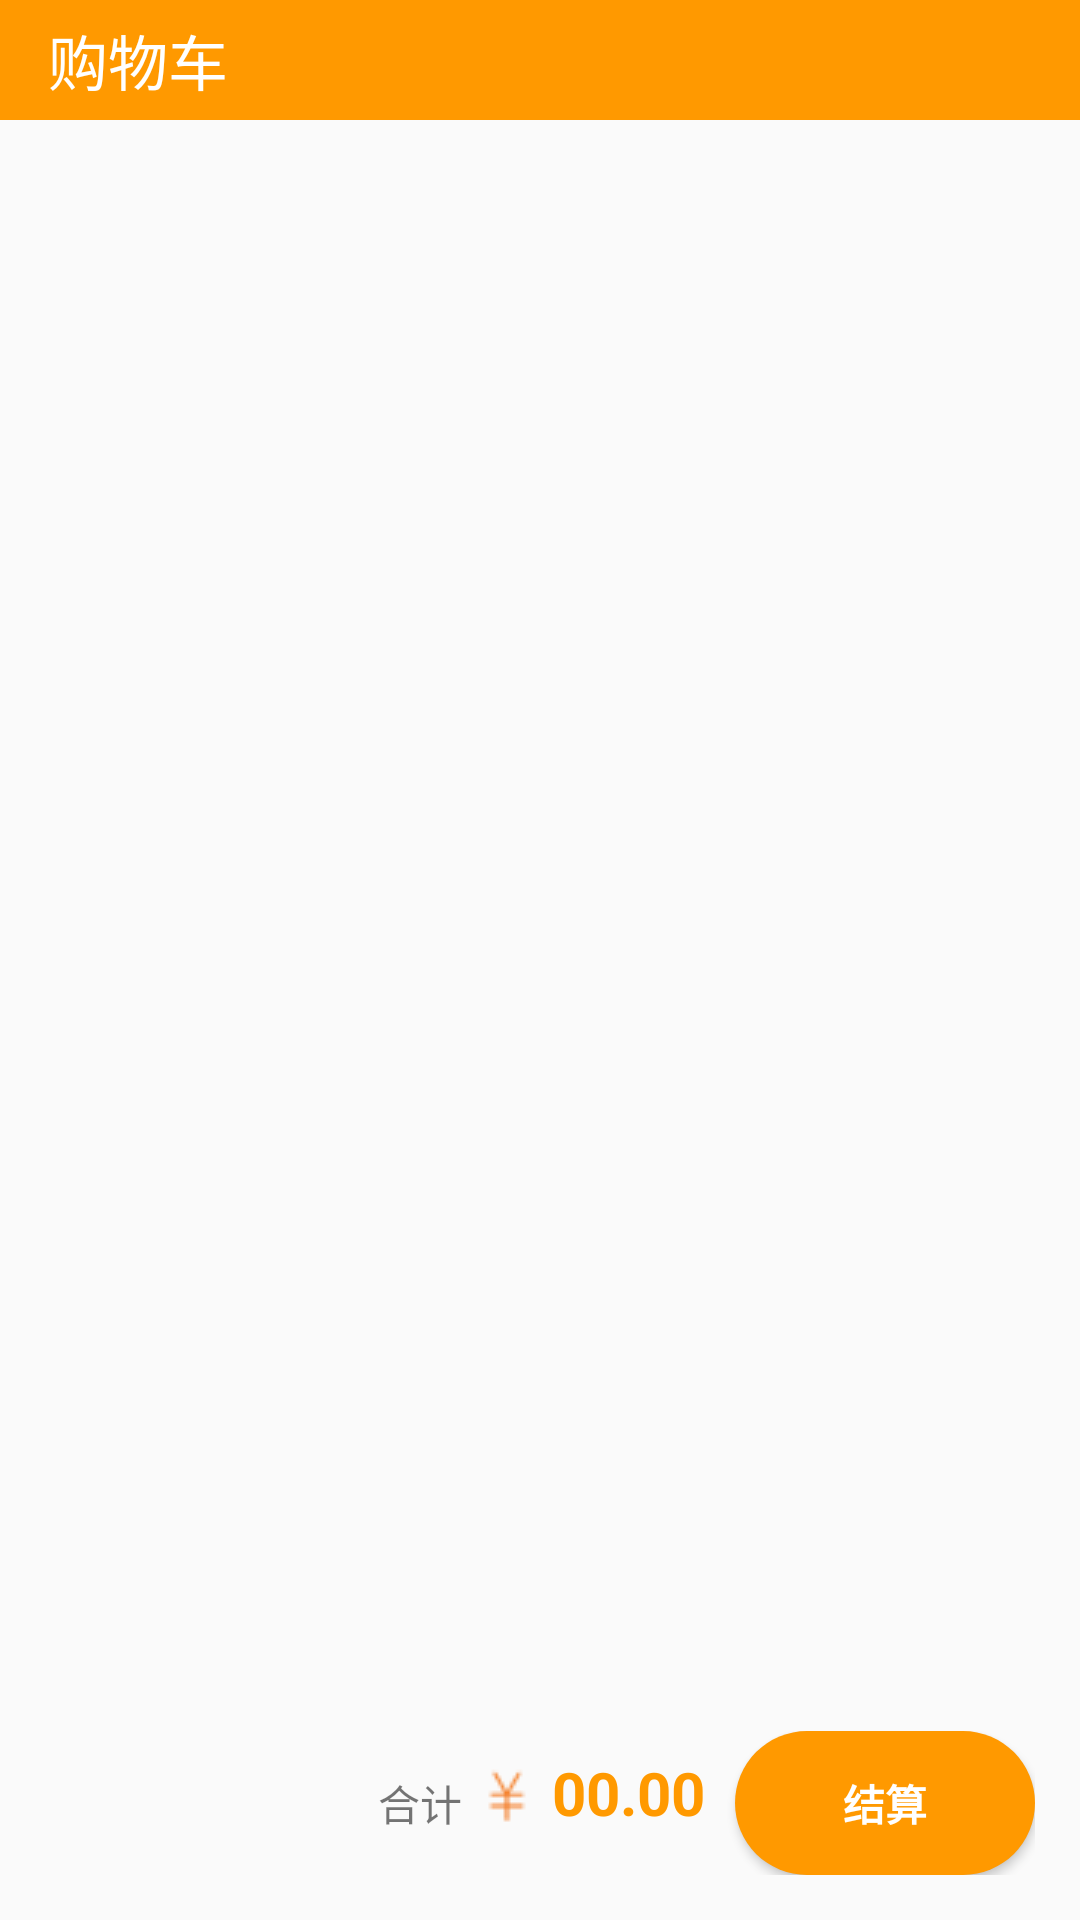

Layout XML and referenced resources for this Android screen:
<!-- AndroidManifest.xml: application theme Theme.OrderFood -->
<!-- res/layout/fragment_car.xml -->
<?xml version="1.0" encoding="utf-8"?>
<RelativeLayout xmlns:android="http://schemas.android.com/apk/res/android"
    xmlns:tools="http://schemas.android.com/tools"
    xmlns:app="http://schemas.android.com/apk/res-auto"
    android:layout_width="match_parent"
    android:layout_height="match_parent"
    tools:context=".fragment.CarFragment">

    <androidx.appcompat.widget.LinearLayoutCompat
        android:layout_width="match_parent"
        android:layout_height="match_parent"
        android:layout_above="@id/bottom_layout"
        android:orientation="vertical">

        <androidx.appcompat.widget.Toolbar
            android:layout_width="match_parent"
            android:layout_height="40dp"
            android:background="@color/pred"
            android:text="@string/hello_blank_fragment"
            app:title="购物车"
            app:titleTextColor="@color/white" />

        <androidx.recyclerview.widget.RecyclerView
            android:id="@+id/recyclerView"
            android:layout_width="match_parent"
            android:layout_height="wrap_content"
            app:layoutManager="androidx.recyclerview.widget.LinearLayoutManager"
            tools:listitem="@layout/car_list_item" />

    </androidx.appcompat.widget.LinearLayoutCompat>

    <androidx.appcompat.widget.LinearLayoutCompat
        android:id="@+id/bottom_layout"
        android:layout_width="match_parent"
        android:layout_height="wrap_content"
        android:layout_alignParentBottom="true"
        android:gravity="right">

        <androidx.appcompat.widget.LinearLayoutCompat
            android:layout_width="wrap_content"
            android:layout_height="wrap_content"
            android:layout_margin="15dp"
            android:gravity="center_vertical">

            <TextView
                android:layout_width="wrap_content"
                android:layout_height="wrap_content"
                android:text="合计" />

            <androidx.appcompat.widget.LinearLayoutCompat
                android:layout_width="wrap_content"
                android:layout_height="wrap_content">

                <androidx.appcompat.widget.LinearLayoutCompat
                    android:layout_width="wrap_content"
                    android:layout_height="wrap_content"
                    android:layout_gravity="center_vertical">

                    <ImageView
                        android:layout_width="wrap_content"
                        android:layout_height="wrap_content"
                        android:layout_gravity="bottom"
                        android:layout_marginBottom="4dp"
                        android:src="@drawable/money" />

                    <TextView
                        android:id="@+id/total"
                        android:layout_width="wrap_content"
                        android:layout_height="wrap_content"
                        android:text="00.00"
                        android:textColor="@color/pred"
                        android:textSize="20sp"
                        android:textStyle="bold" />
                </androidx.appcompat.widget.LinearLayoutCompat>

                <Button
                    android:id="@+id/btn_total"
                    android:layout_width="100dp"
                    android:layout_height="wrap_content"
                    android:layout_marginLeft="10dp"
                    android:background="@drawable/login_btn_bg"
                    android:text="结算"
                    android:textColor="@color/white"
                    android:textStyle="bold" />

            </androidx.appcompat.widget.LinearLayoutCompat>
        </androidx.appcompat.widget.LinearLayoutCompat>


    </androidx.appcompat.widget.LinearLayoutCompat>

</RelativeLayout>
<!-- res/layout/car_list_item.xml (included above) -->
<?xml version="1.0" encoding="utf-8"?>
<androidx.appcompat.widget.LinearLayoutCompat xmlns:android="http://schemas.android.com/apk/res/android"
    xmlns:tools="http://schemas.android.com/tools"
    android:layout_width="match_parent"
    android:layout_height="wrap_content">

    <androidx.appcompat.widget.LinearLayoutCompat
        android:layout_width="match_parent"
        android:layout_height="wrap_content"
        android:layout_margin="10dp">

        <ImageView
            android:id="@+id/product_img"
            android:layout_width="90dp"
            android:layout_height="90dp"
            android:src="@drawable/iphon"
            android:scaleType="centerCrop"/>

        <androidx.appcompat.widget.LinearLayoutCompat
            android:layout_width="match_parent"
            android:layout_height="wrap_content"
            android:orientation="vertical"
            android:layout_marginLeft="10dp">

            <TextView
                android:id="@+id/product_title"
                android:layout_width="wrap_content"
                android:layout_height="wrap_content"
                android:maxLines="2"
                android:textColor="#333"
                android:text="零食大礼包送女友整箱解馋夜宵充饥休闲食品小吃儿童生日礼物男生"/>

            <androidx.appcompat.widget.LinearLayoutCompat
                android:layout_marginTop="6dp"
                android:layout_width="wrap_content"
                android:layout_height="wrap_content">

                <ImageView
                    android:layout_width="wrap_content"
                    android:layout_height="wrap_content"
                    android:layout_gravity="bottom"
                    android:layout_marginBottom="4dp"
                    android:src="@drawable/money"/>

                <TextView
                    android:id="@+id/product_price"
                    android:layout_width="wrap_content"
                    android:layout_height="wrap_content"
                    android:textSize="20sp"
                    android:textColor="@color/pred"
                    android:textStyle="bold"
                    android:text="180"/>

            </androidx.appcompat.widget.LinearLayoutCompat>

            <androidx.appcompat.widget.LinearLayoutCompat
                android:layout_gravity="right"
                android:layout_width="wrap_content"
                android:layout_height="wrap_content">

                <TextView
                    android:id="@+id/btn_substract"
                    android:layout_width="20dp"
                    android:layout_height="20dp"
                    android:background="#c9c9c9"
                    android:gravity="center"
                    android:text="-"
                    android:textColor="#6D4C41" />

                <TextView
                    android:id="@+id/product_count"
                    android:layout_width="wrap_content"
                    android:layout_height="wrap_content"
                    android:layout_marginLeft="10dp"
                    android:layout_marginRight="10dp"
                    android:text="10"/>

                <TextView
                    android:id="@+id/btn_plus"
                    android:layout_width="20dp"
                    android:layout_height="20dp"
                    android:background="@color/pred"
                    android:gravity="center"
                    android:text="+"
                    android:textColor="#EFEFEF"
                    tools:ignore="TextContrastCheck" />

            </androidx.appcompat.widget.LinearLayoutCompat>

        </androidx.appcompat.widget.LinearLayoutCompat>

    </androidx.appcompat.widget.LinearLayoutCompat>

</androidx.appcompat.widget.LinearLayoutCompat>
<!-- resources referenced by this layout -->
<resources>
  <color name="pred">#FF9900</color>
  <color name="white">#FFFFFFFF</color>
  <!-- drawable iphon: png bitmap (drawable, 35257 bytes) -->
  <!-- drawable login_btn_bg (drawable) -->
  <?xml version="1.0" encoding="utf-8"?>
  <shape xmlns:android="http://schemas.android.com/apk/res/android">
      <solid android:color="#FF9900"/>
      <corners android:radius="30dp"/>
  </shape>
  <!-- drawable money: png bitmap (drawable, 637 bytes) -->
  <string name="hello_blank_fragment">Hello blank fragment</string>
  <style name="Theme.OrderFood" parent="Theme.MaterialComponents.DayNight.NoActionBar.Bridge">
          
          <item name="colorPrimary">#FF9900</item>
          <item name="colorPrimaryVariant">#FF9900</item>
          <item name="colorOnPrimary">#FF9900</item>
          
          <item name="colorSecondary">@color/teal_200</item>
          <item name="colorSecondaryVariant">@color/teal_700</item>
          <item name="colorOnSecondary">@color/black</item>
          
          <item name="android:statusBarColor" tools:targetApi="l">?attr/colorPrimaryVariant</item>
          
      </style>
  <color name="teal_200">#FF03DAC5</color>
  <color name="teal_700">#FF018786</color>
  <color name="black">#FF000000</color>
</resources>
